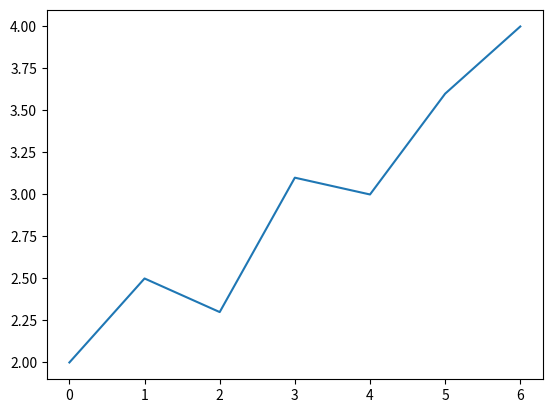

Python code for this plot:
import matplotlib.pyplot as plt

data = [2.0, 2.5, 2.3, 3.1, 3.0, 3.6, 4.0]

plt.plot(data)
plt.show()
